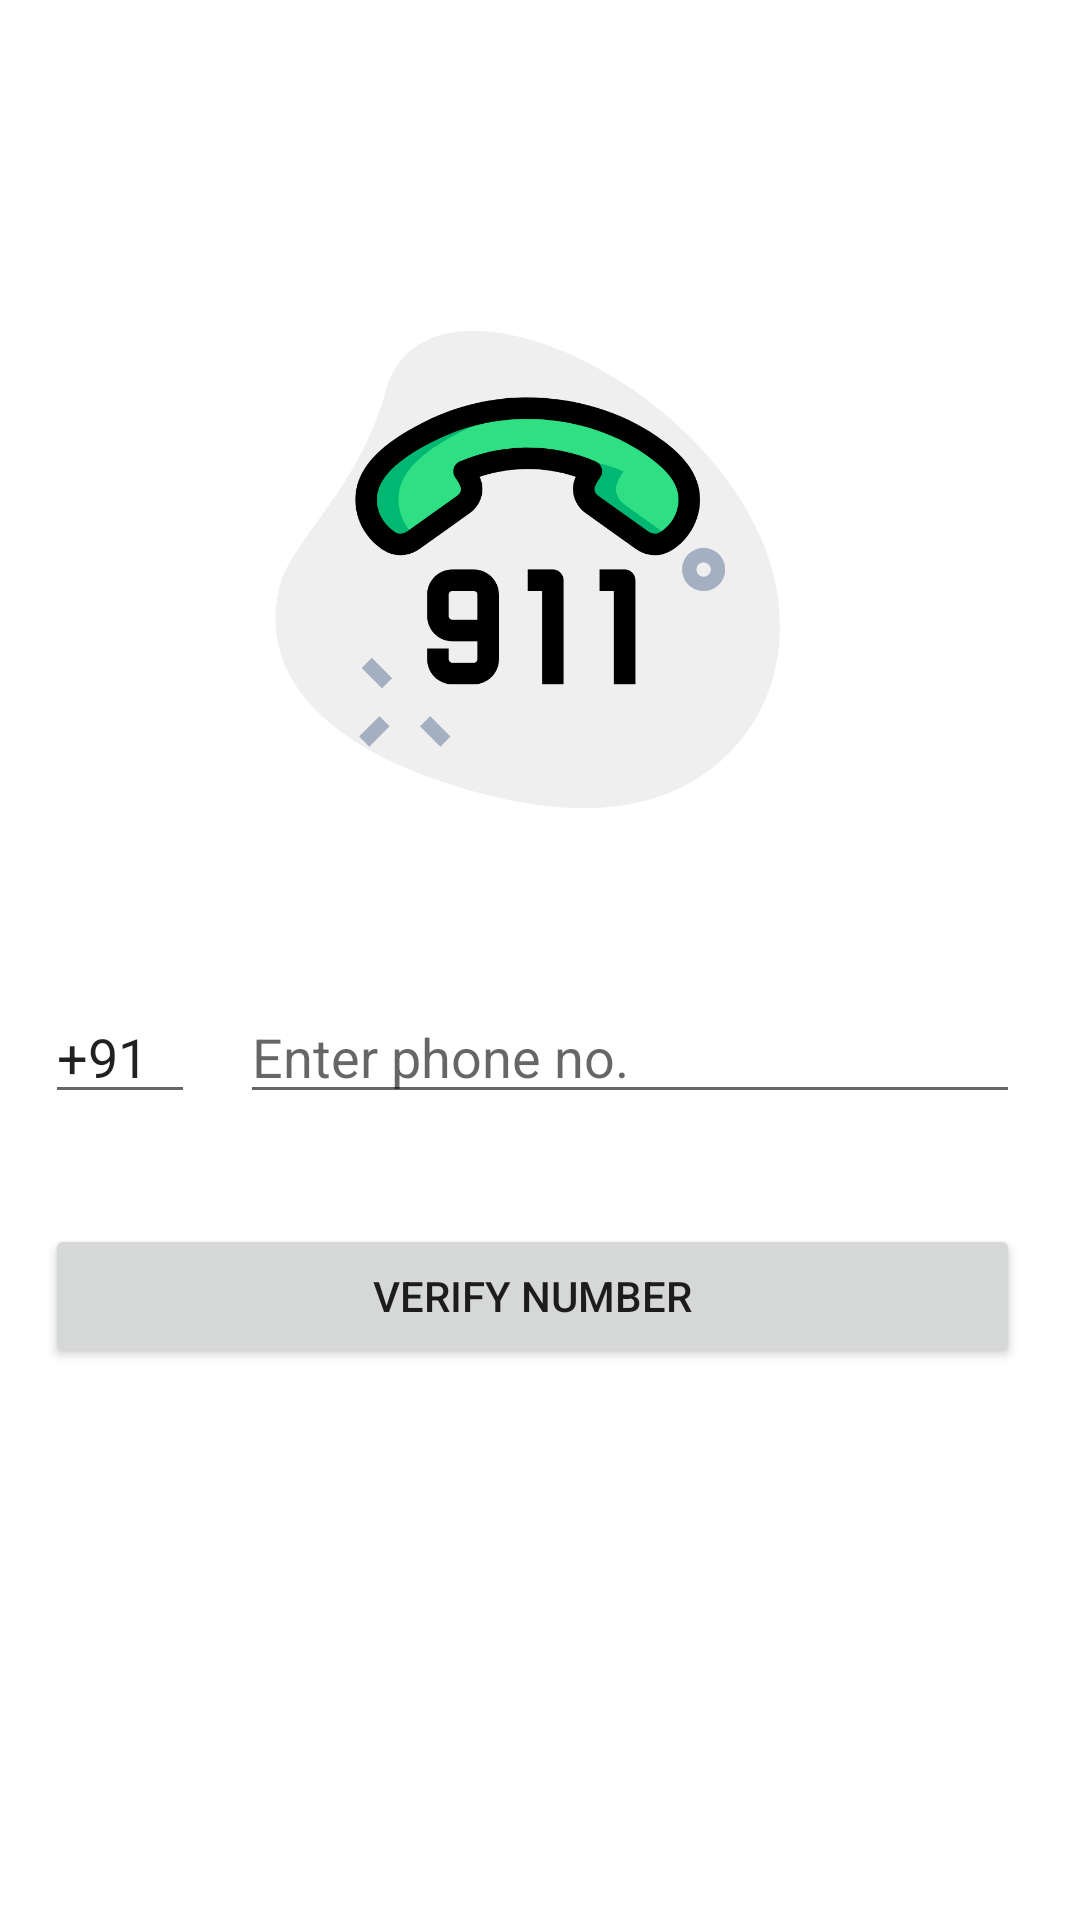

The Android layout XML behind this screen, and the referenced resources:
<!-- AndroidManifest.xml: application theme Theme.PhAuthApp -->
<!-- res/layout/activity_main.xml -->
<?xml version="1.0" encoding="utf-8"?>
<androidx.constraintlayout.widget.ConstraintLayout xmlns:android="http://schemas.android.com/apk/res/android"
    xmlns:app="http://schemas.android.com/apk/res-auto"
    xmlns:tools="http://schemas.android.com/tools"
    android:layout_width="match_parent"
    android:layout_height="match_parent"
    tools:context=".MainActivity">

    <ImageView
        android:id="@+id/imageView2"
        android:layout_width="200dp"
        android:layout_height="200dp"
        android:src="@drawable/yi"
        app:layout_constraintBottom_toBottomOf="parent"
        app:layout_constraintEnd_toEndOf="parent"
        app:layout_constraintHorizontal_bias="0.497"
        app:layout_constraintStart_toStartOf="parent"
        app:layout_constraintTop_toTopOf="parent"
        app:layout_constraintVertical_bias="0.19"
        tools:ignore="MissingConstraints" />

    <EditText
        android:id="@+id/phone"
        android:layout_width="0dp"
        android:layout_height="wrap_content"
        android:layout_marginStart="80dp"
        android:layout_marginEnd="20dp"
        android:ems="10"
        android:hint="Enter phone no."
        android:inputType="phone"
        app:layout_constraintBottom_toBottomOf="parent"
        app:layout_constraintEnd_toEndOf="parent"
        app:layout_constraintHorizontal_bias="1.0"
        app:layout_constraintStart_toStartOf="parent"
        app:layout_constraintTop_toTopOf="parent"
        app:layout_constraintVertical_bias="0.551" />

    <Button
        android:id="@+id/verifiedBtn"
        android:layout_width="0dp"
        android:layout_height="wrap_content"
        android:text="Verify Number"
        app:layout_constraintBottom_toBottomOf="parent"
        app:layout_constraintEnd_toEndOf="@+id/phone"
        app:layout_constraintStart_toStartOf="@+id/countryCodeText"
        app:layout_constraintTop_toTopOf="parent"
        app:layout_constraintVertical_bias="0.689" />

    <EditText
        android:id="@+id/countryCodeText"
        android:layout_width="50dp"
        android:layout_height="wrap_content"
        android:ems="10"
        android:inputType="textPersonName"
        android:text="+91"
        app:layout_constraintBottom_toBottomOf="@+id/phone"
        app:layout_constraintEnd_toStartOf="@+id/phone"
        app:layout_constraintStart_toStartOf="parent"
        app:layout_constraintTop_toTopOf="@+id/phone" />


</androidx.constraintlayout.widget.ConstraintLayout>
<!-- resources referenced by this layout -->
<resources>
  <!-- drawable yi: png bitmap (drawable, 58075 bytes) -->
  <style name="Theme.PhAuthApp" parent="Theme.MaterialComponents.DayNight.NoActionBar">
          
          <item name="colorPrimary">@color/purple_500</item>
          <item name="colorPrimaryVariant">@color/purple_700</item>
          <item name="colorOnPrimary">@color/white</item>
          
          <item name="colorSecondary">@color/teal_200</item>
          <item name="colorSecondaryVariant">@color/teal_700</item>
          <item name="colorOnSecondary">@color/black</item>
          
          <item name="android:statusBarColor" tools:targetApi="l">?attr/colorPrimaryVariant</item>
          
      </style>
  <!-- not gathered from this repository: default colours our renderer supplied (Android Studio template values) -->
  <color name="purple_500">#FF6200EE</color>
  <color name="purple_700">#FF3700B3</color>
  <color name="teal_200">#FF03DAC5</color>
  <color name="teal_700">#FF018786</color>
  <color name="black">#FF000000</color>
  <color name="white">#FFFFFFFF</color>
</resources>
